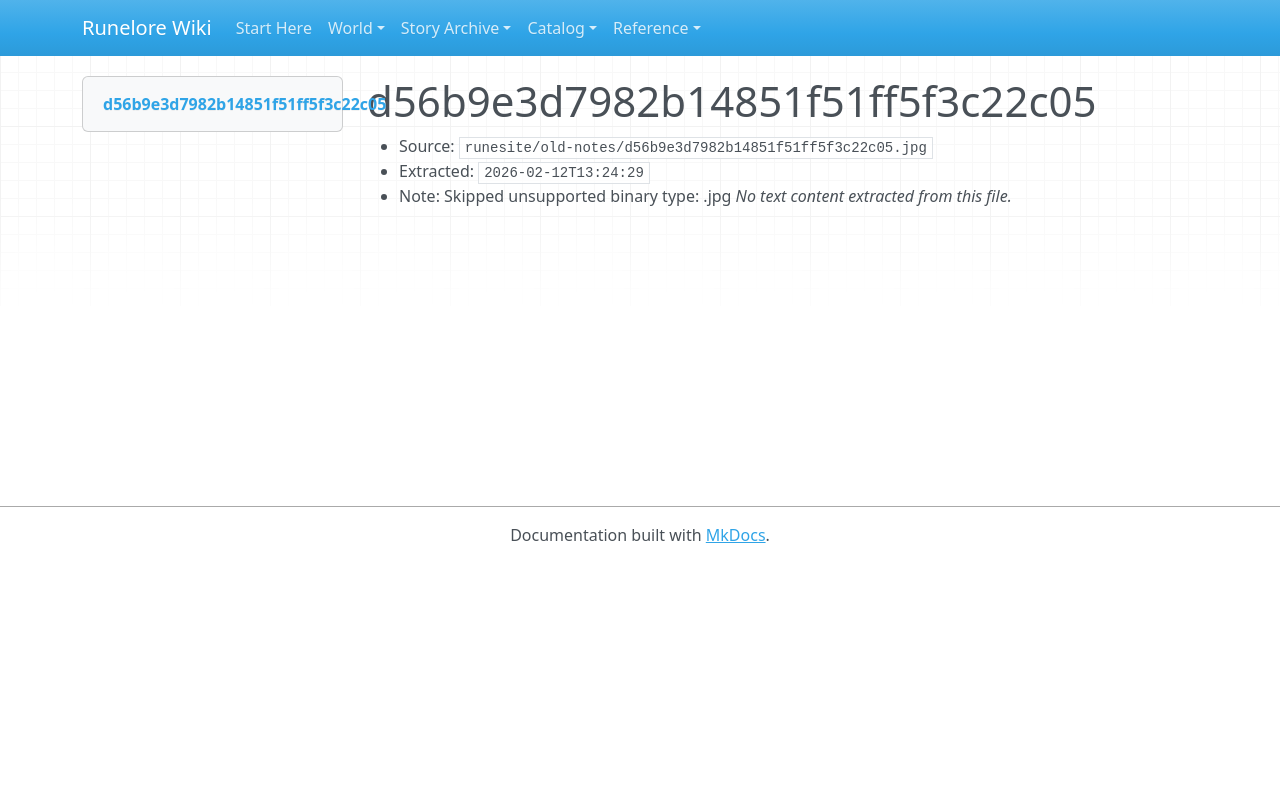

repository: chuff80/runednd · page: raw/runesite/old-notes/d56b9e3d7982b14851f51ff5f3c22c05.jpg/index.html · generator: mkdocs

# d56b9e3d7982b14851f51ff5f3c22c05

- Source: `runesite/old-notes/d56b9e3d7982b14851f51ff5f3c22c05.jpg`
- Extracted: `2026-02-12T13:24:29`
- Note: Skipped unsupported binary type: .jpg
_No text content extracted from this file._
